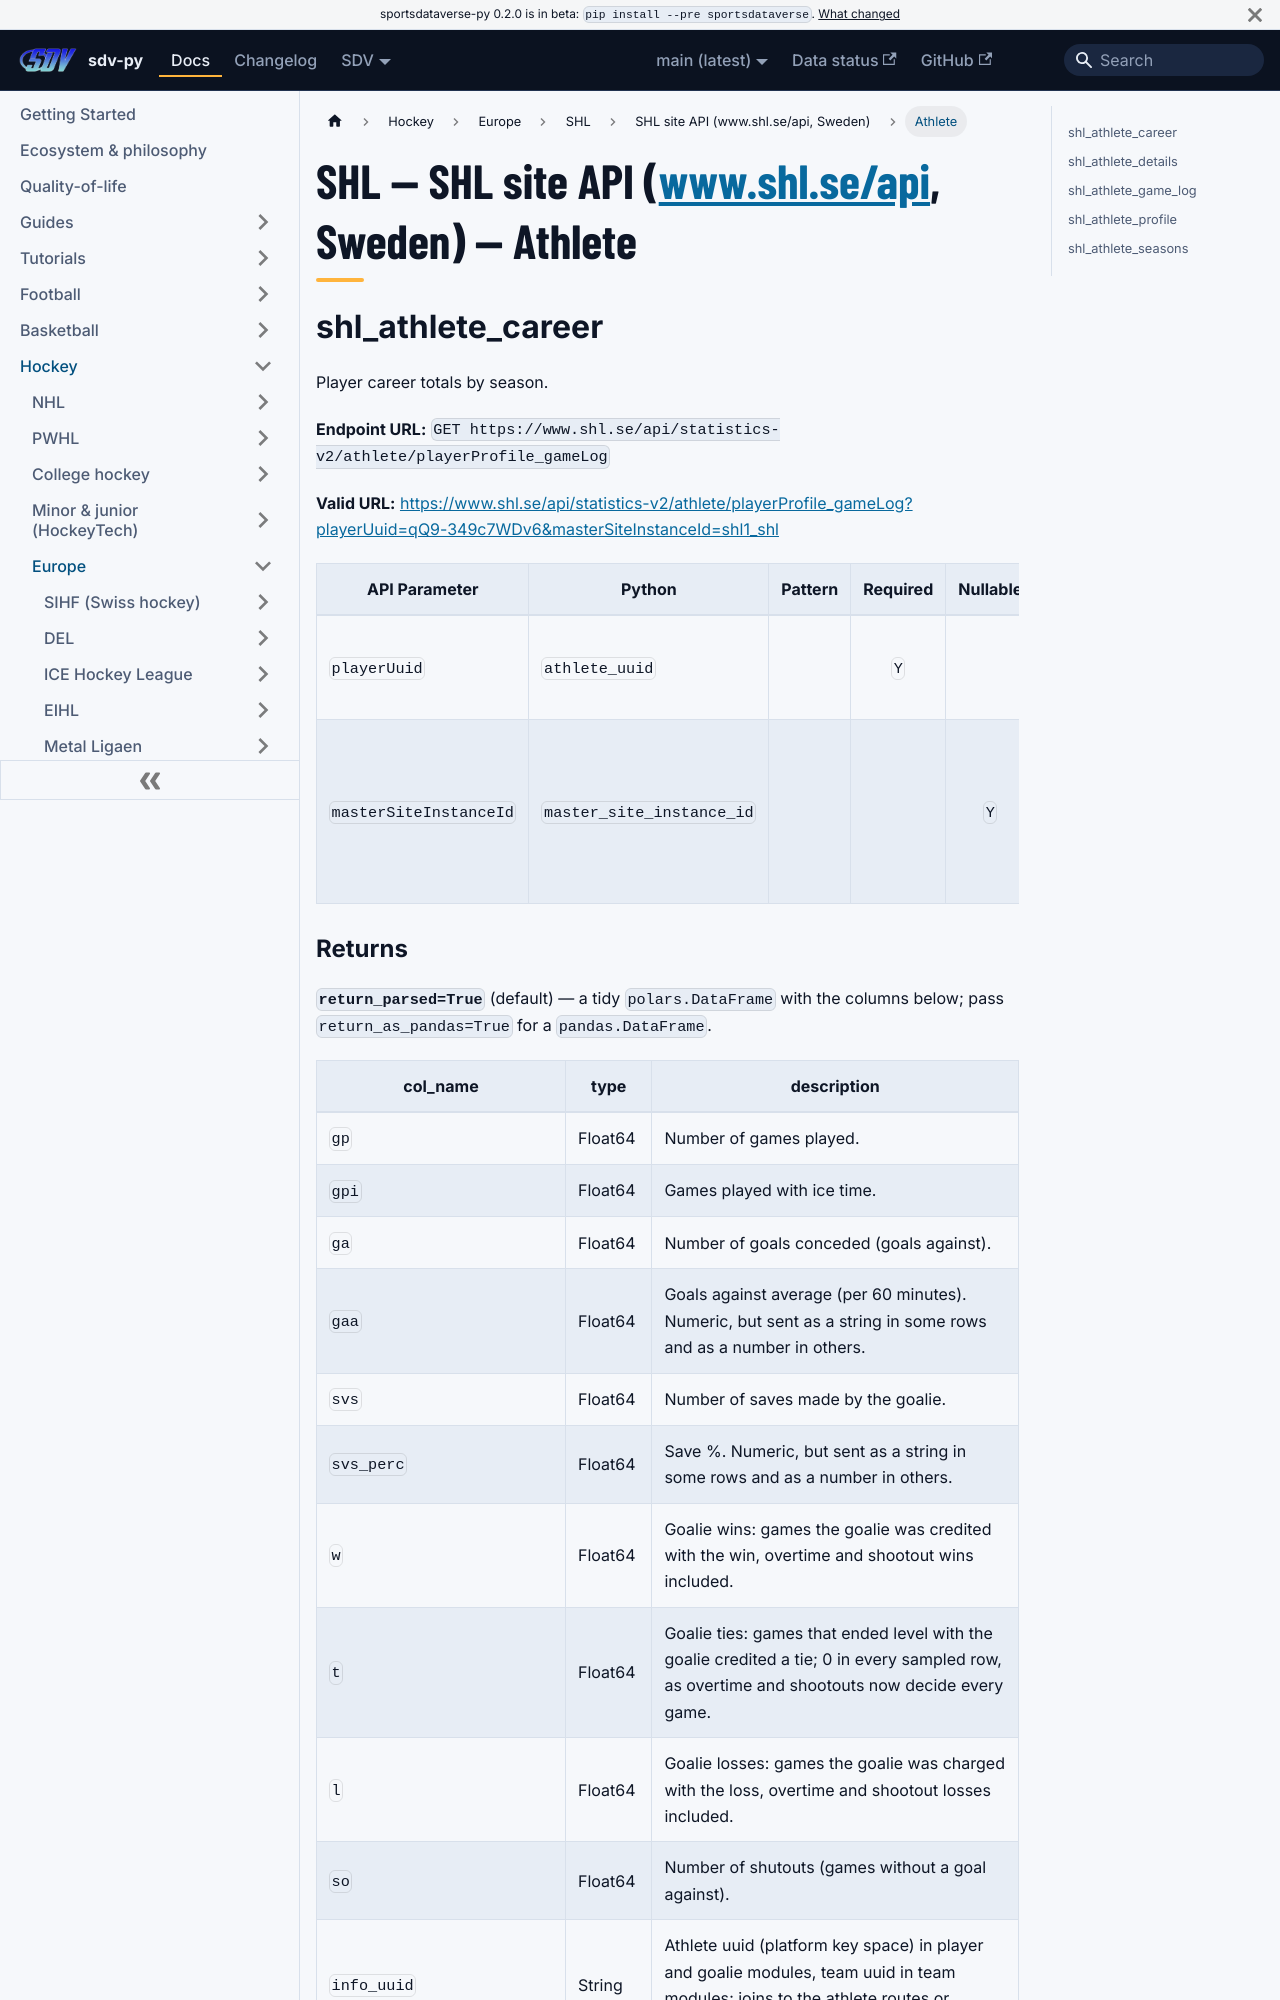

repository: sportsdataverse/sportsdataverse-py · page: docs/shl/reference/shl/athlete/index.html · generator: docusaurus

---
title: "SHL — SHL site API (www.shl.se/api, Sweden) — Athlete"
sidebar_label: "Athlete"
sidebar_position: 1
description: "SHL — SHL site API (www.shl.se/api, Sweden) — Athlete — function reference in sdv-py, the SportsDataverse Python package."
toc_max_heading_level: 2
---
# SHL — SHL site API (www.shl.se/api, Sweden) — Athlete

## shl_athlete_career

Player career totals by season.

**Endpoint URL:** `GET https://www.shl.se/api/statistics-v2/athlete/playerProfile_gameLog`

**Valid URL:** [https://www.shl.se/api/statistics-v2/athlete/playerProfile_gameLog?playerUuid=qQ9-349c7WDv6&masterSiteInstanceId=shl1_shl](https://www.shl.se/api/statistics-v2/athlete/playerProfile_gameLog?playerUuid=qQ9-349c7WDv6&masterSiteInstanceId=shl1_shl)

| API Parameter | Python | Pattern | Required | Nullable | Description |
|---|---|:---:|:---:|:---:|---|
| `playerUuid` | `athlete_uuid` |  | `Y` |  | Required. Athlete uuid. |
| `masterSiteInstanceId` | `master_site_instance_id` |  |  | `Y` | Site instance (shl1_shl). No effect in the drop-one probe. |
